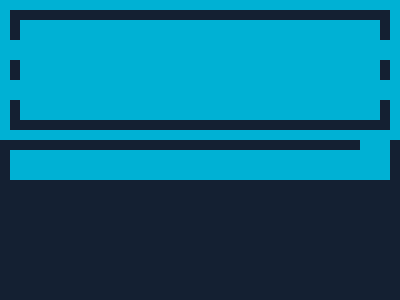

Write a web page that renders exactly this picture using CSS.

<!DOCTYPE html>
<html lang="en">
<head>
  <meta charset="UTF-8">
  <meta name="viewport" content="width=device-width, initial-scale=1.0">
  <title>Document</title>
</head>
<body>
  <p><p><p><p>
<style>
* {
  background: var(--b, #142032);
  * {
    margin: var(--m, 40 90);
    padding: 10px;
    p {
      padding: 10;
      --b: #00b1d4;
      border: 11Q #142032 solid;
      outline: 11Q solid #00b1d4;
      --m: 0 200 0 0;
      + p {
        --m: -40 160;
        + p {
          --m: 160 200 0 0;
          + p {
            padding: 40;
            --b: transparent;
            border: solid #00b1d4;
            --m: -100 100;
            outline: 0;
            border-width: 0 32Q 32Q 0;
          }
        }
      }
    }
  }
}
</style>
</body>
</html>